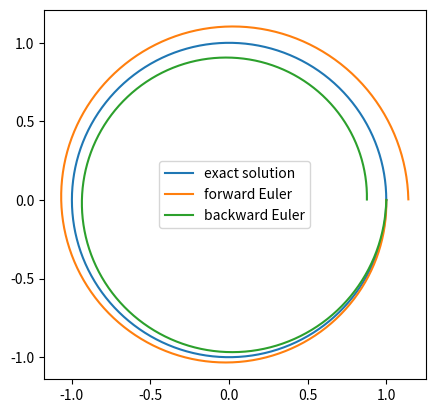

Python code for this plot:
import numpy as np
import matplotlib.pyplot as plt

# 調和振動子:
# x' = y, y' = -x
# 初期条件:
# x(0) = 1, y(0) = 0
# 厳密解: x = \cos(t), y = -sin(t)

# 行列の定義
A = np.array([[0, 1], [-1, 0]])

fig, ax = plt.subplots()
ax.set_aspect('equal')

# 時間区間分割
N: int = 150
t = np.linspace(0, 2*np.pi, N+1)
tau: float = 2*np.pi / N

# 厳密解のプロット
x = np.cos(t)
y = np.sin(t)
ax.plot(x, y, label='exact solution')

# 前進オイラー法
# 配列の初期化
x = np.empty((2, N+1))
# 初期値の代入
x[0, 0] = 1
x[1, 0] = 0
# 各ステップの計算
M = np.eye(2) + tau * A
for i in range(N):
  x[:, i+1] = M @ x[:, i]
# 数値解のプロット
ax.plot(x[0], x[1], label='forward Euler')

# 後退オイラー法
# 配列の初期化
x = np.empty((2, N+1))
# 初期条件の代入
x[0, 0] = 1
x[1, 0] = 0
# 各ステップの計算
M = np.eye(2) - tau * A
for i in range(N):
  x[:, i+1] = np.linalg.solve(M, x[:, i])
# 数値解のプロット
ax.plot(x[0], x[1], label='backward Euler')

# プロットの表示
ax.legend()
plt.show()
